Dataset: ProjectAkhirMultimedia (GitHub, M-2002/ProjectAkhirMultimedia). Classes: emprit ginger, jahe merah, jahe putih, kencur, kunyit hitam, kunyit kuning, kunyit putih, lengkuas, temulawak.

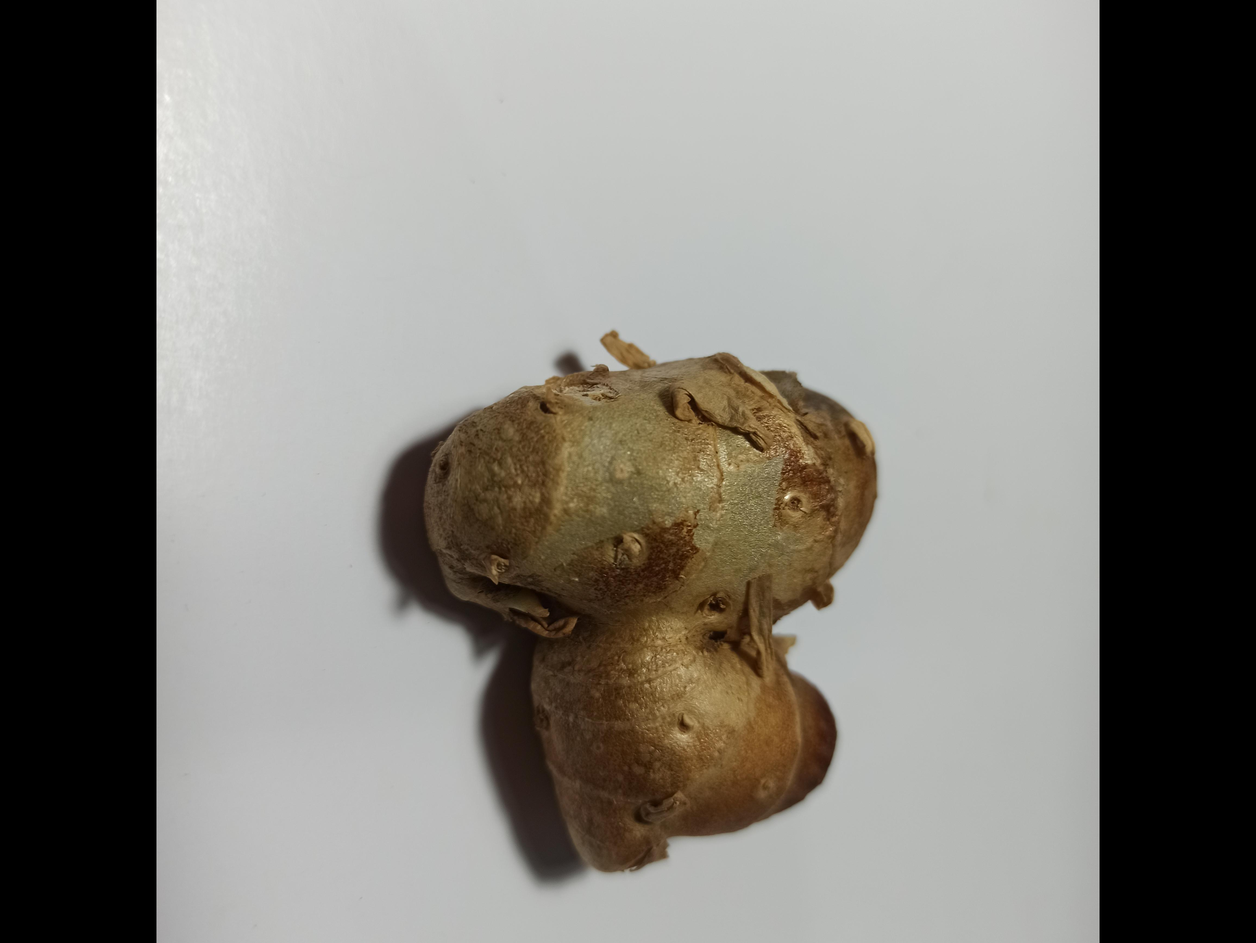
Label: kencur

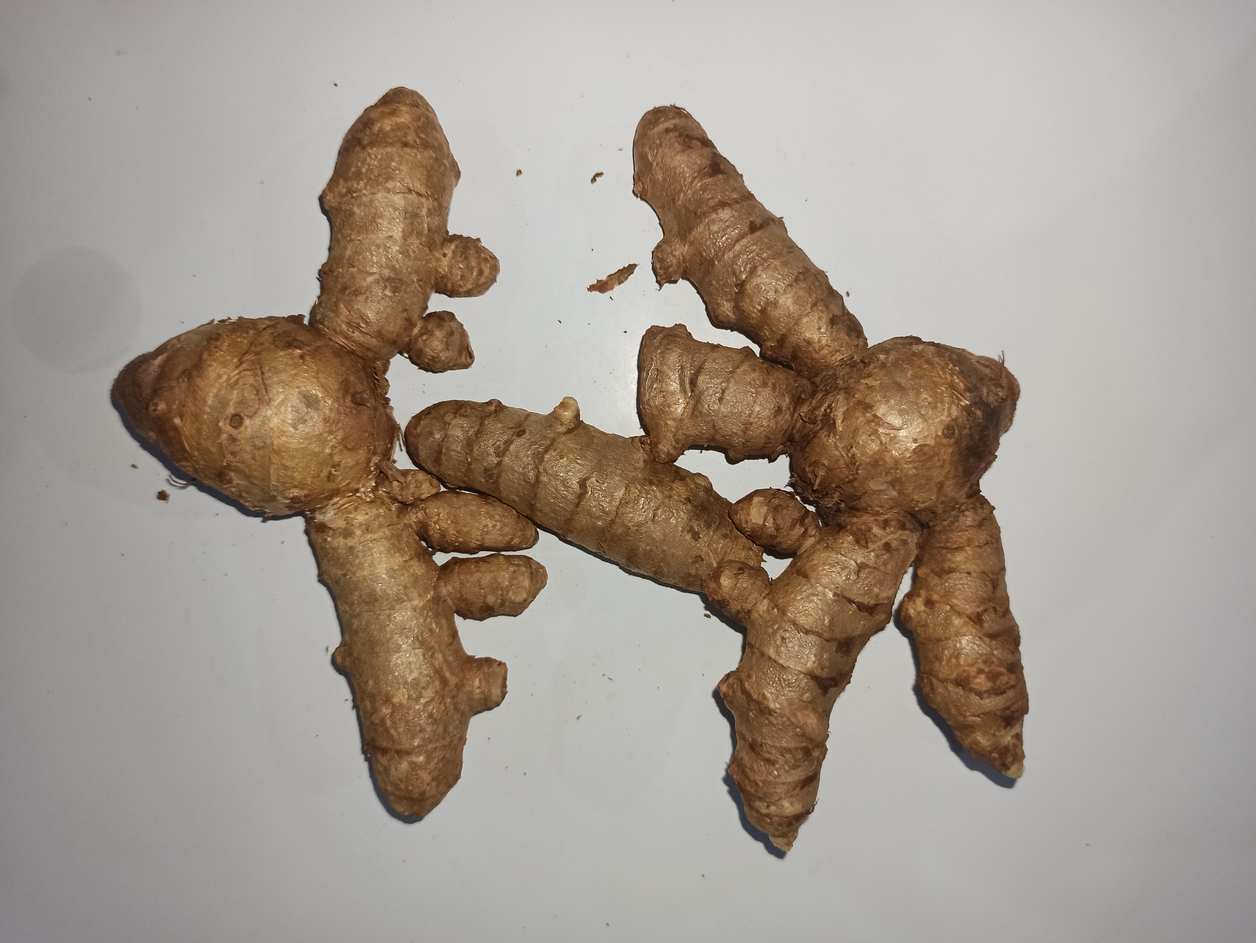
Label: kunyit putih

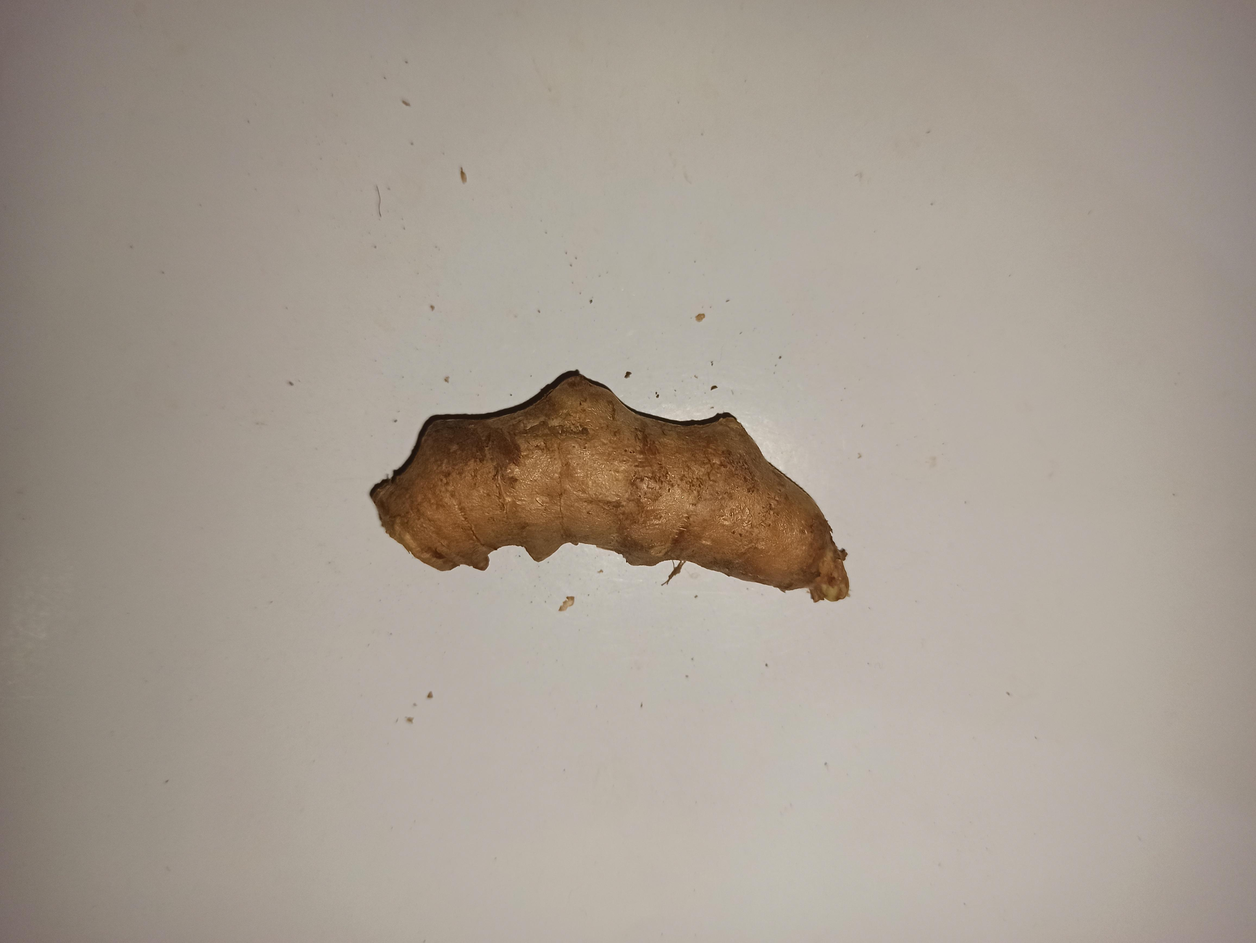
Label: kunyit kuning

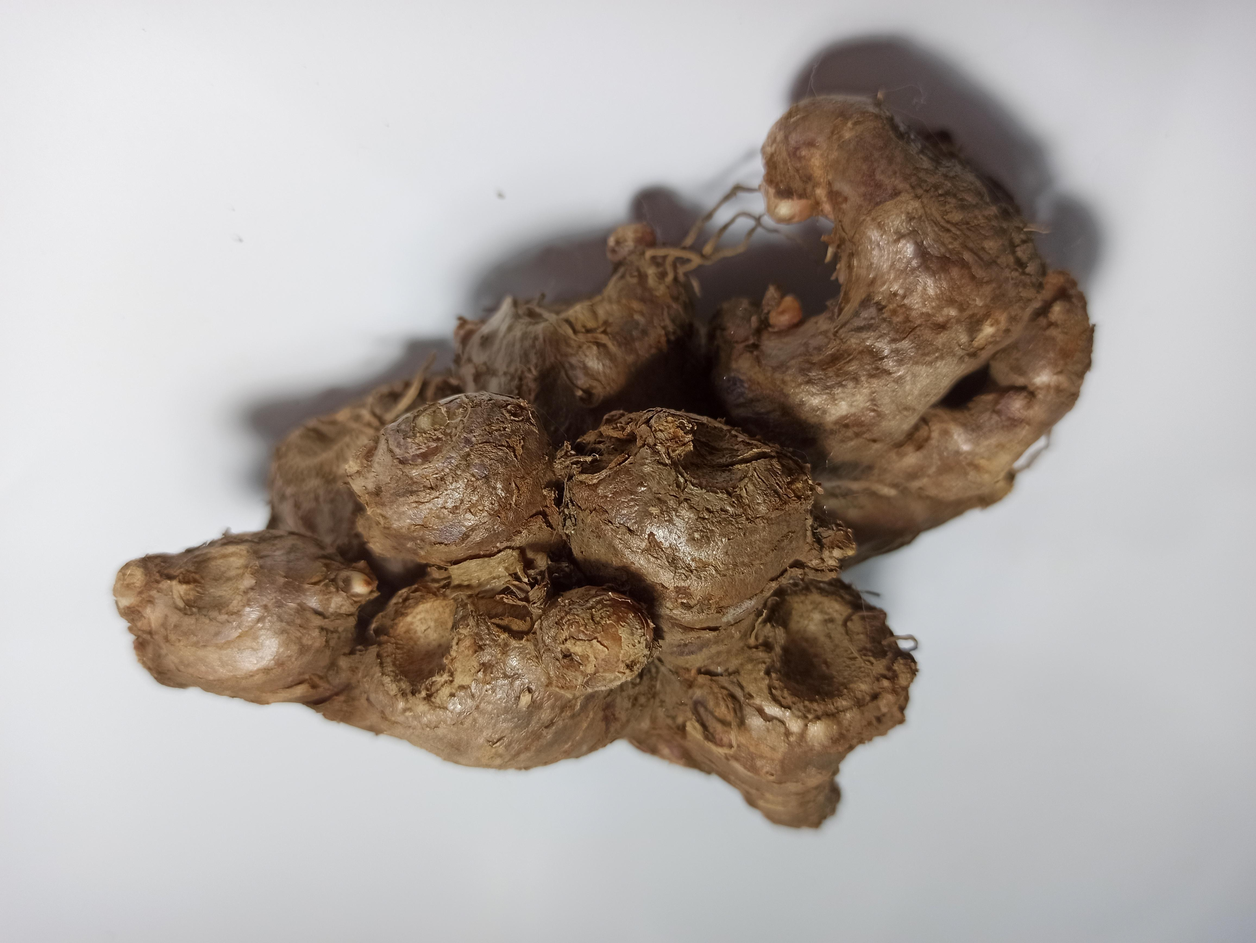
Label: jahe merah

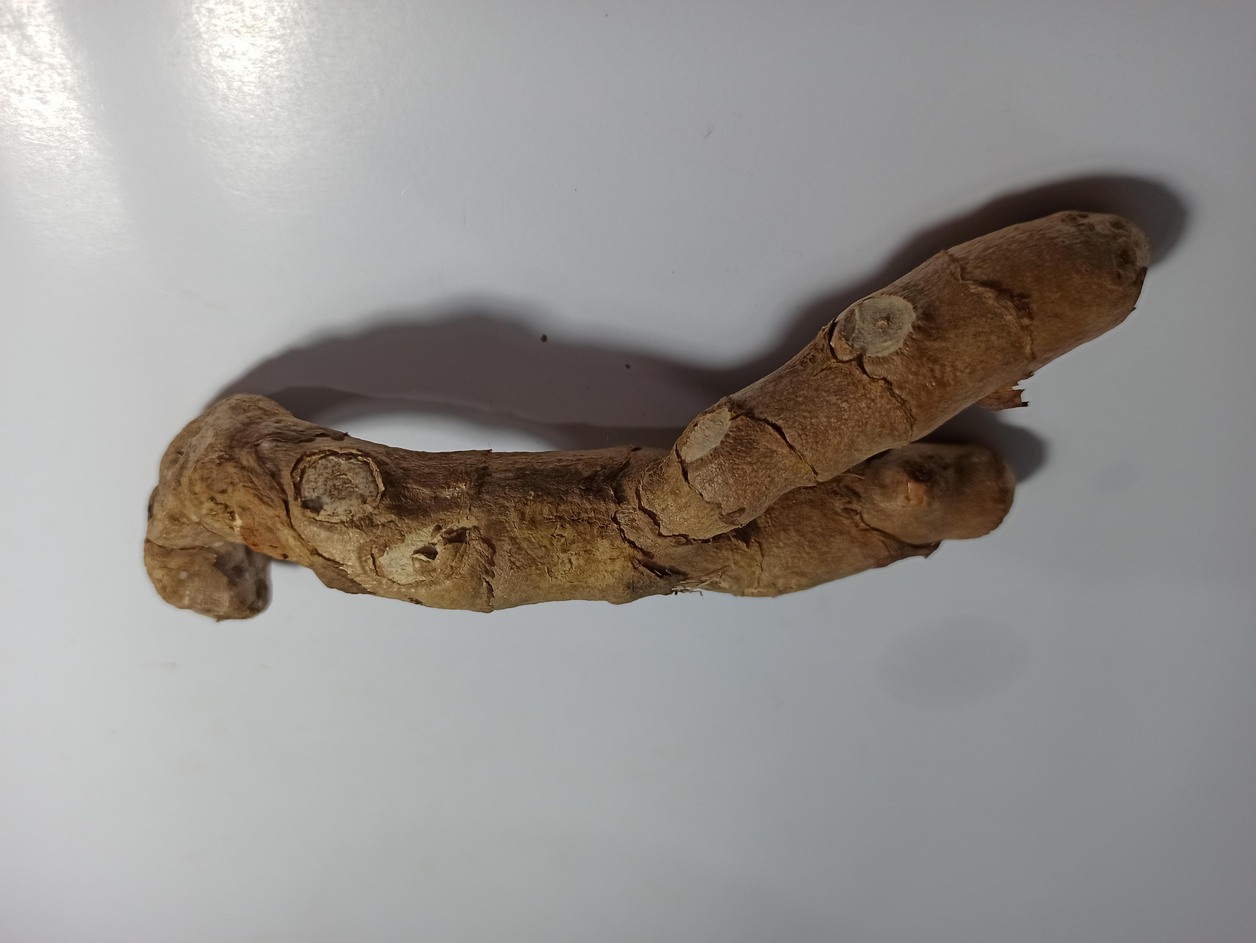
Label: kunyit hitam

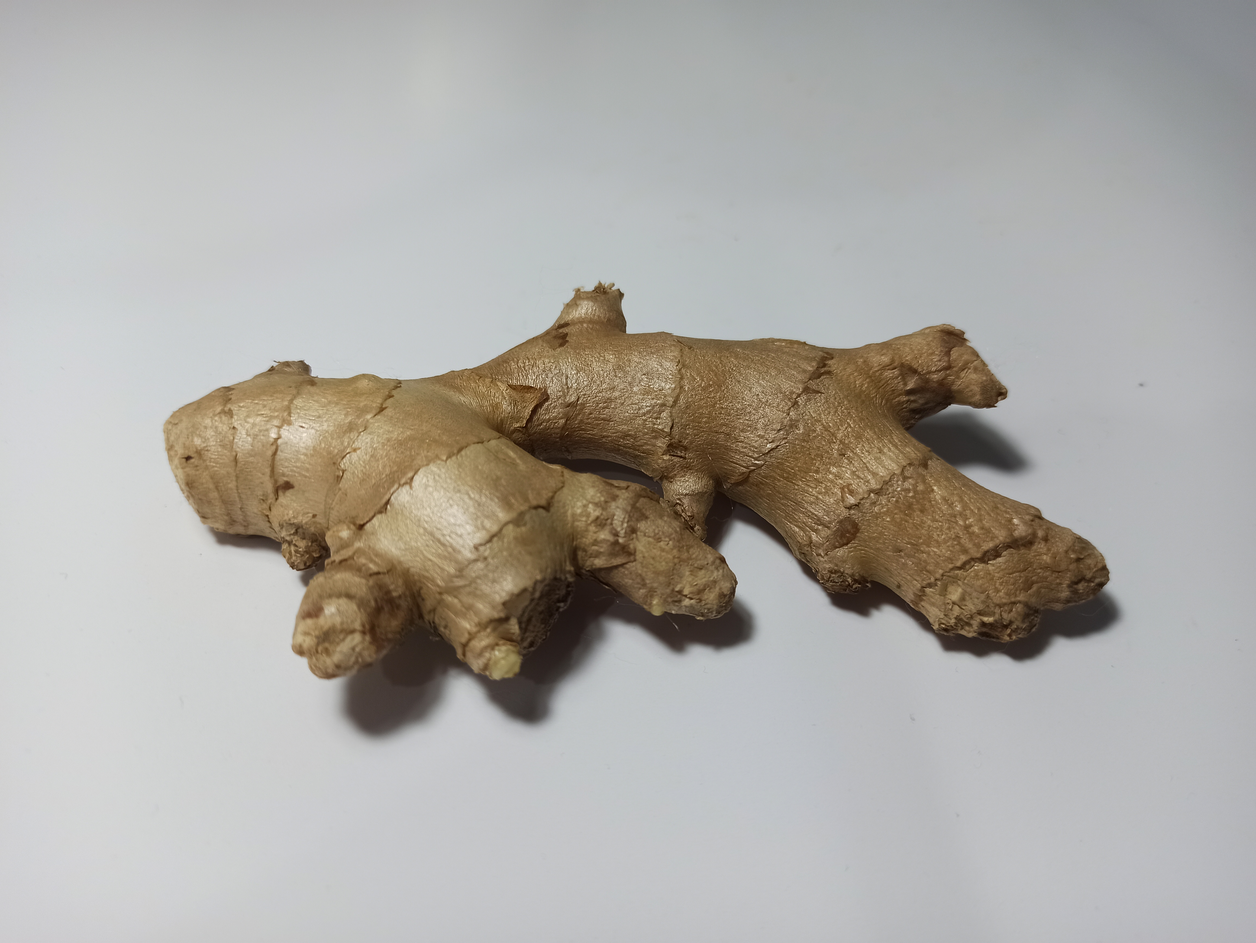
Label: jahe putih
